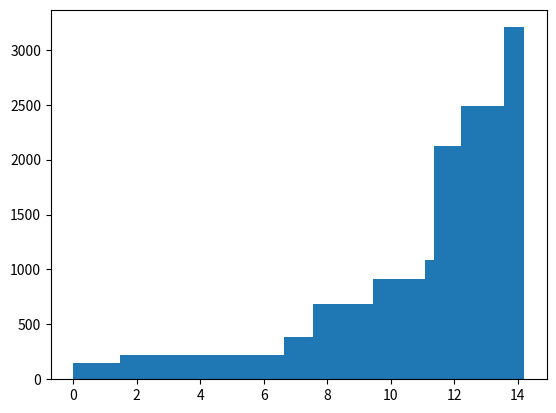

Recreate this plot in Python.
import numpy as np
import matplotlib.pyplot as plt

doc = """1480	145
6640	221
7561	388
9441	688
11073	915
11365	1084
12193	2124
13554	2484
14197	3205"""
xs = [line.split() for line in doc.split("\n")]

pos = np.array([0] + [int(x[0]) for x in xs]) / 1000
hs = [int(x[1]) for x in xs]

#pos = np.array([0,5,10,30])
#hs = [1,2,3]

ws = pos[1:] - pos[:-1]
plt.bar(pos[:-1], hs, width=ws, align='edge')

plt.show()

 